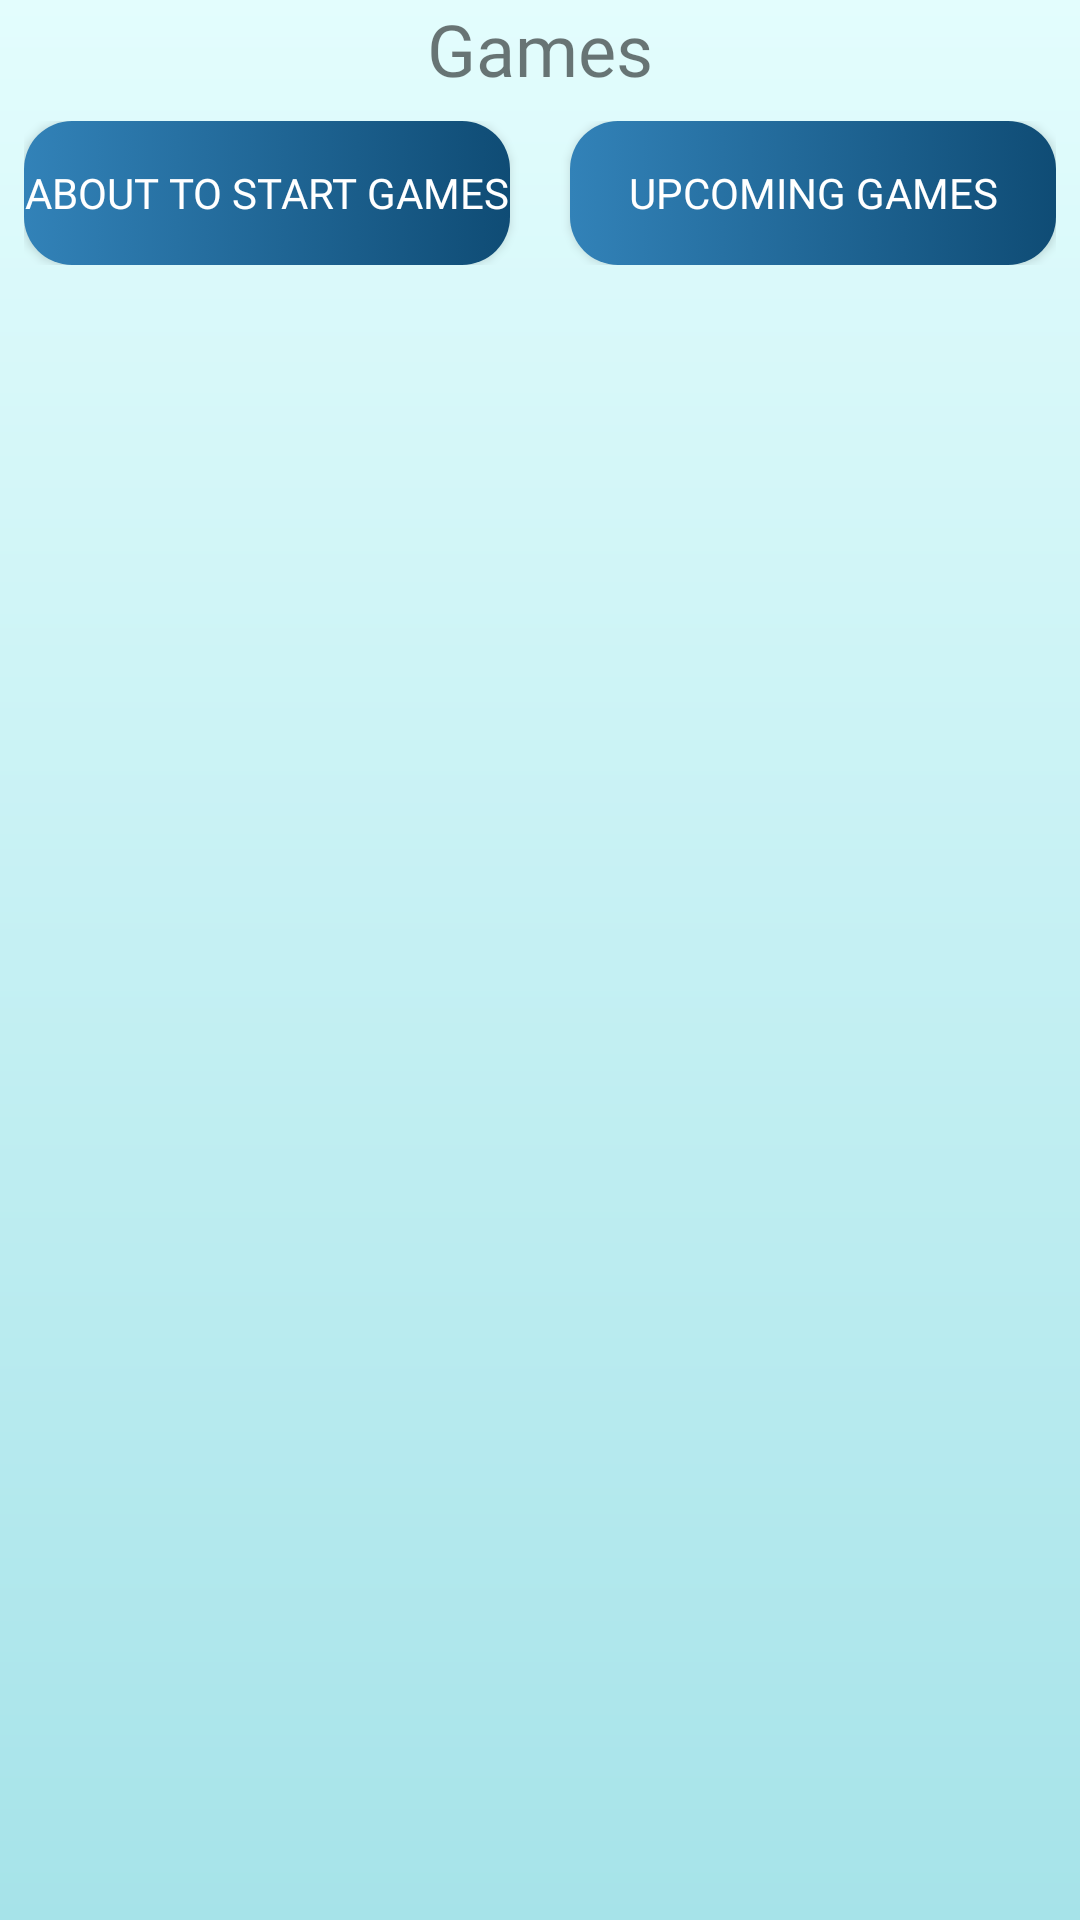

Write the Android layout XML for this screen, with the resource values it uses.
<!-- AndroidManifest.xml: application theme Theme.ClientMobileApp -->
<!-- res/layout/fragment_game.xml -->
<?xml version="1.0" encoding="utf-8"?>
<FrameLayout xmlns:android="http://schemas.android.com/apk/res/android"
    android:layout_width="match_parent"
    android:layout_height="match_parent"
    android:orientation="vertical"
    android:fitsSystemWindows="true"
    android:background="@drawable/background"
    android:id="@+id/fragment_container">

    <LinearLayout
        android:layout_width="match_parent"
        android:layout_height="match_parent"
        android:orientation="vertical">

        <TextView
            android:layout_width="match_parent"
            android:layout_height="wrap_content"
            android:text="Games"
            android:textSize="24sp"
            android:fontFamily="@font/timesnewroman"
            android:gravity="center">
        </TextView>

        <LinearLayout
            android:layout_width="match_parent"
            android:layout_height="wrap_content"
            android:orientation="horizontal"
            android:padding="8dp"
            android:gravity="center">


            <Button
                android:id="@+id/btn_start_game"
                android:layout_width="0dp"
                android:layout_height="wrap_content"
                android:layout_weight="1"
                android:layout_marginEnd="10dp"
                android:fontFamily="@font/timesnewroman"
                android:background="@drawable/button_background"
                android:textColor="@color/white"
                android:text="About to Start Games">
            </Button>

            <Button
                android:id="@+id/btn_upcoming_game"
                android:layout_width="0dp"
                android:layout_height="wrap_content"
                android:layout_weight="1"
                android:layout_marginStart="10dp"
                android:fontFamily="@font/timesnewroman"
                android:background="@drawable/button_background"
                android:textColor="@color/white"
                android:text="Upcoming Games">
            </Button>
        </LinearLayout>

        <ListView
            android:id="@+id/list_games"
            android:layout_width="match_parent"
            android:layout_height="match_parent">
        </ListView>

    </LinearLayout>

</FrameLayout>
<!-- resources referenced by this layout -->
<resources>
  <color name="white">#FFFFFFFF</color>
  <!-- drawable background (drawable) -->
  <shape xmlns:android="http://schemas.android.com/apk/res/android">
      <gradient
          android:angle="270"
          android:startColor="#E3FDFD"
          android:endColor="#A6E3E9"
          android:type="linear">
      </gradient>
  </shape>
  <!-- drawable button_background (drawable) -->
  <selector xmlns:android="http://schemas.android.com/apk/res/android">
      <item android:state_pressed="true">
          <shape>
              <gradient
                  android:angle="0"
                  android:startColor="#1F5BA9"
                  android:endColor="#0B3754"
                  android:type="linear" />
              <corners android:radius="16dp" />
          </shape>
      </item>
      <item>
          <shape>
              <gradient
                  android:angle="0"
                  android:startColor="#3282B8"
                  android:endColor="#0F4C75"
                  android:type="linear" />
              <corners android:radius="16dp" />
          </shape>
      </item>
  </selector>
  <style name="Theme.ClientMobileApp" parent="Theme.MaterialComponents.DayNight.DarkActionBar">
          
          <item name="colorPrimary">@color/purple_500</item>
          <item name="colorPrimaryVariant">@color/purple_700</item>
          <item name="colorOnPrimary">@color/white</item>
          
          <item name="colorSecondary">@color/teal_200</item>
          <item name="colorSecondaryVariant">@color/teal_700</item>
          <item name="colorOnSecondary">@color/black</item>
          
          <item name="android:statusBarColor">?attr/colorPrimaryVariant</item>
          
      </style>
  <color name="black">#FF000000</color>
  <!-- not gathered from this repository: default colours our renderer supplied (Android Studio template values) -->
  <color name="purple_500">#FF6200EE</color>
  <color name="purple_700">#FF3700B3</color>
  <color name="teal_200">#FF03DAC5</color>
  <color name="teal_700">#FF018786</color>
</resources>
